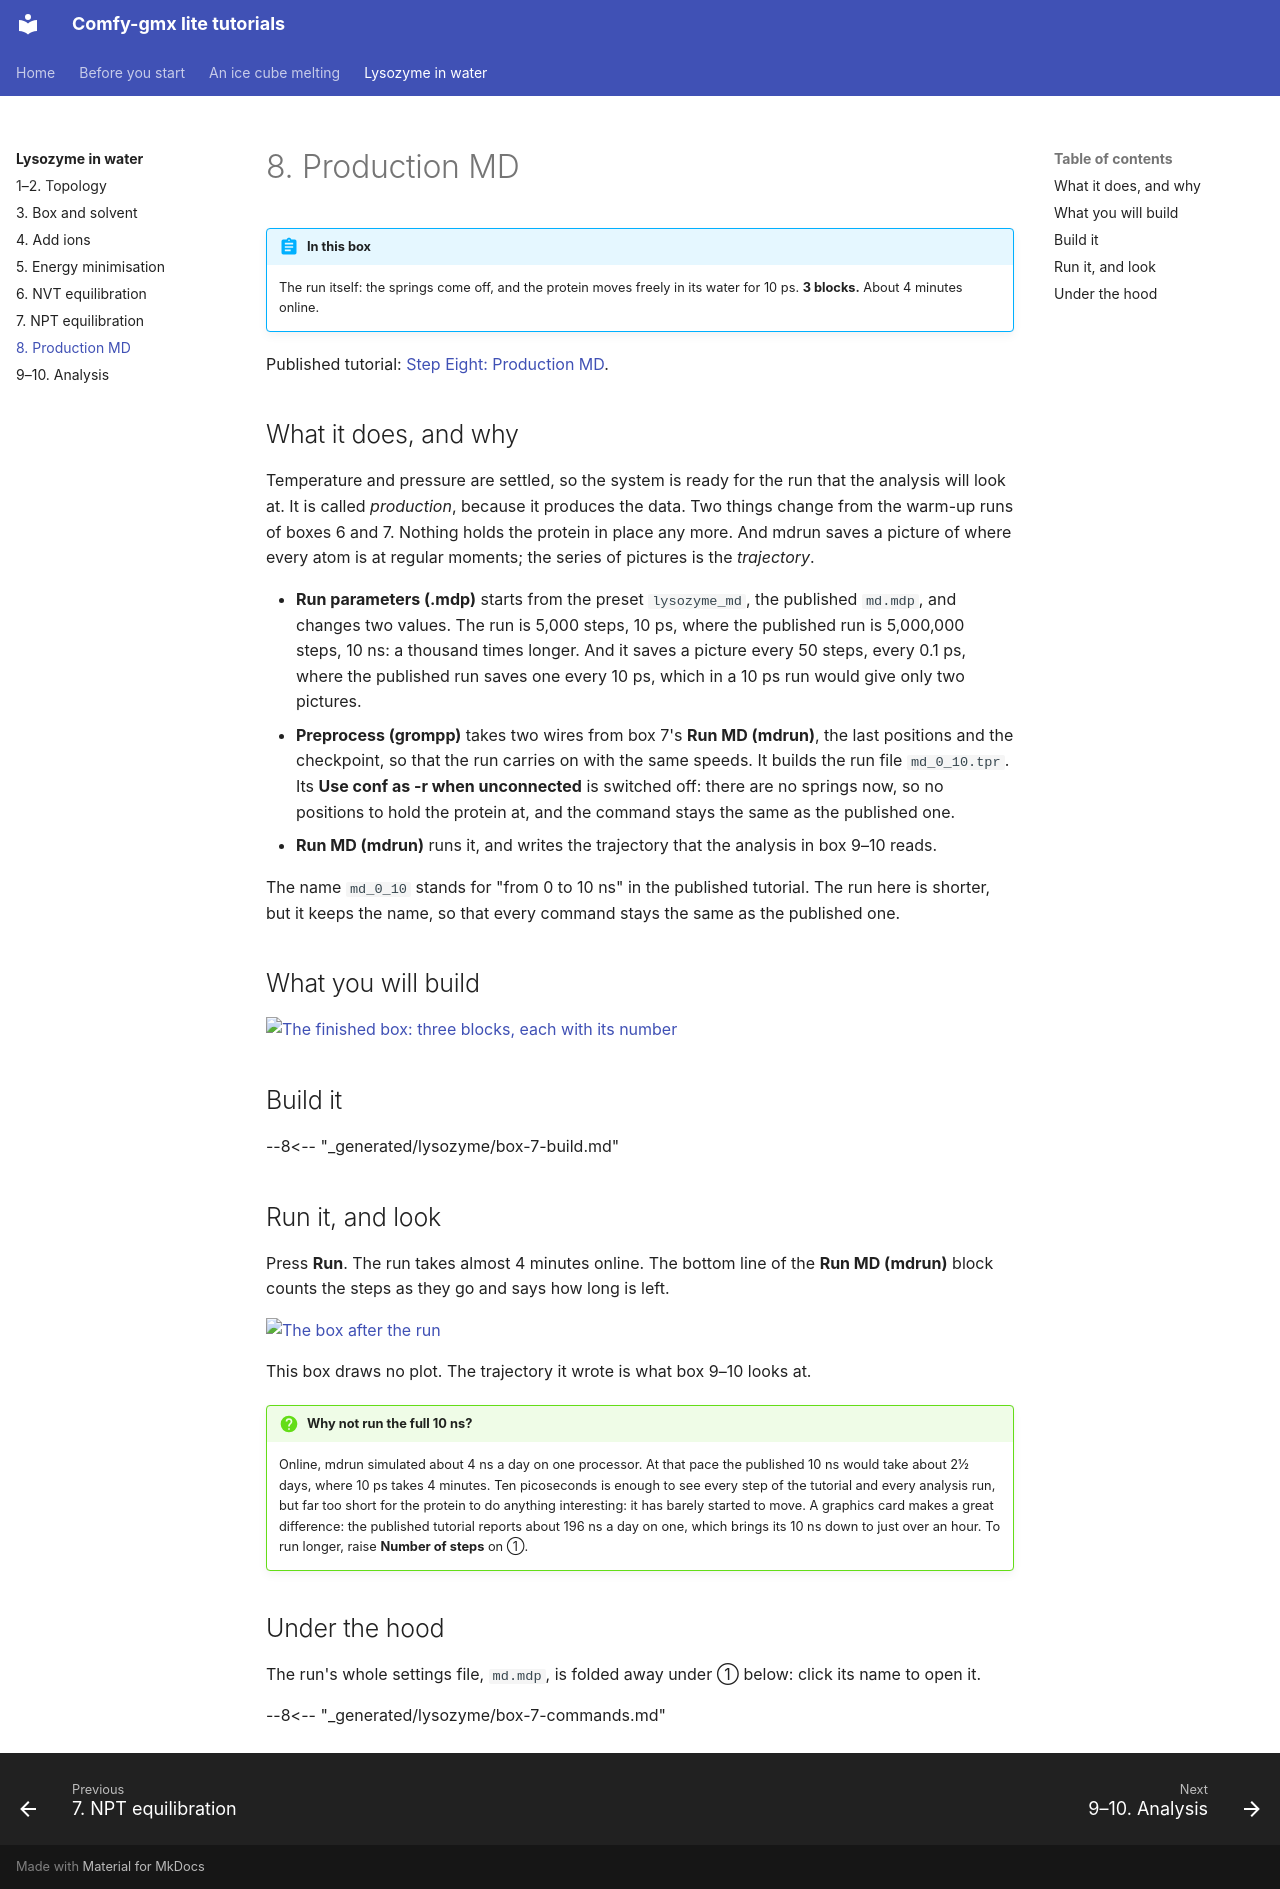

repository: CWoodkid/comfy-gmx-lite · page: lysozyme/8-production/index.html · generator: mkdocs

# 8. Production MD

!!! abstract "In this box"
    The run itself: the springs come off, and the protein moves freely in its
    water for 10 ps. **3 blocks.** About 4 minutes online.

Published tutorial:
[Step Eight: Production MD](http://www.mdtutorials.com/gmx/lysozyme/08_MD.html).

## What it does, and why

Temperature and pressure are settled, so the system is ready for the run
that the analysis will look at. It is called *production*, because it
produces the data. Two things change from the warm-up runs of boxes 6
and 7. Nothing holds the protein in place any more. And mdrun saves a
picture of where every atom is at regular moments; the series of pictures
is the *trajectory*.

- **Run parameters (.mdp)** starts from the preset `lysozyme_md`, the
  published `md.mdp`, and changes two values. The run is 5,000 steps, 10 ps,
  where the published run is 5,000,000 steps, 10 ns: a thousand times
  longer. And it saves a picture every 50 steps, every 0.1 ps, where the
  published run saves one every 10 ps, which in a 10 ps run would give only
  two pictures.
- **Preprocess (grompp)** takes two wires from box 7's **Run MD (mdrun)**,
  the last positions and the checkpoint, so that the run carries on with
  the same speeds. It builds the run file `md_0_10.tpr`. Its **Use conf as
  -r when unconnected** is switched off: there are no springs now, so no
  positions to hold the protein at, and the command stays the same as the
  published one.
- **Run MD (mdrun)** runs it, and writes the trajectory that the analysis
  in box 9–10 reads.

The name `md_0_10` stands for "from 0 to 10 ns" in the published tutorial.
The run here is shorter, but it keeps the name, so that every command stays
the same as the published one.

## What you will build

[![The finished box: three blocks, each with its number](../pictures/lysozyme/box-7.webp){ .canvas }](../pictures/lysozyme/box-7.webp)

## Build it

--8<-- "_generated/lysozyme/box-7-build.md"

## Run it, and look

Press **Run**. The run takes almost 4 minutes online. The bottom line of
the **Run MD (mdrun)** block counts the steps as they go and says how long
is left.

[![The box after the run](../pictures/lysozyme/box-7-results.webp){ .canvas }](../pictures/lysozyme/box-7-results.webp)

This box draws no plot. The trajectory it wrote is what box 9–10 looks at.

!!! question "Why not run the full 10 ns?"
    Online, mdrun simulated about 4 ns a day on one processor. At that pace
    the published 10 ns would take about 2½ days, where 10 ps takes
    4 minutes. Ten picoseconds is enough to see every step of the tutorial
    and every analysis run, but far too short for the protein to do anything
    interesting: it has barely started to move. A graphics card makes a
    great difference: the published tutorial reports about 196 ns a day on
    one, which brings its 10 ns down to just over an hour. To run longer,
    raise **Number of steps** on ①.

## Under the hood

The run's whole settings file, `md.mdp`, is folded away under ① below:
click its name to open it.

--8<-- "_generated/lysozyme/box-7-commands.md"
